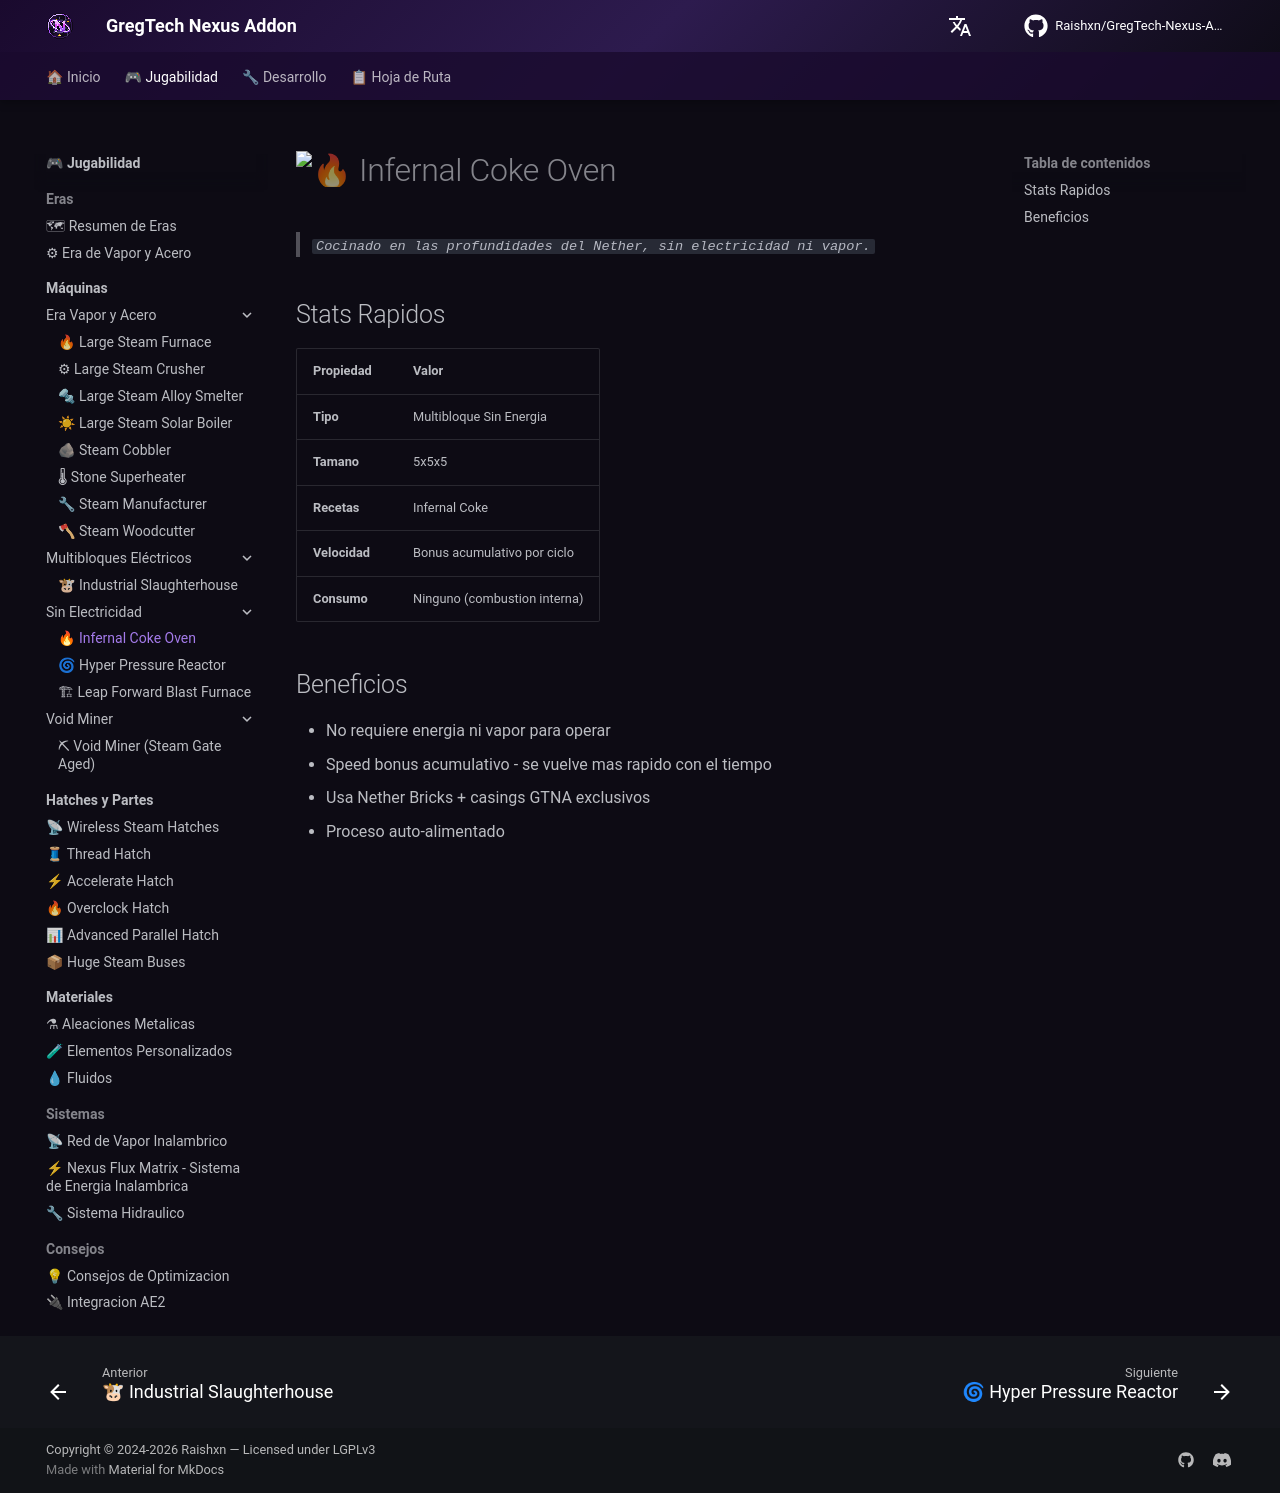

repository: Zx123456899/GregTech-Nexus-Addon · page: es/gameplay/machines/noenergy/infernal-coke-oven/index.html · generator: mkdocs

# 🔥 Infernal Coke Oven
> *"Cozido nas profundezas do Nether, sem eletricidade ou vapor."*

## Stats Rapidos
| Propriedade | Valor |
|------------|-------|
| **Tipo** | Multiblocko Sem Energia |
| **Tamanho** | 5x5x5 |
| **Receitas** | Infernal Coke |
| **Paralelos** | Variavel (com bonus) |
| **Velocidade** | Bonus acumulativo por ciclo |
| **Consumo** | Nenhum (combustao interna) |

## Beneficios
- Nao requer energia nem vapor para operar
- Speed bonus acumulativo — fica mais rapido com o tempo
- Usa Nether Bricks + casings GTNA exclusivos
- Processo auto-alimentado

## Estrutura
=== "Materiais Necessarios"
    | Material | Quantidade (~) |
    |----------|:---:|
    | Nether Bricks | ~40 |
    | Breel Plated Casing | ~20 |
    | Stronze Wrapped Casing | ~20 |
    | Item I/O | x2 |
    | Fluid I/O | x2 |
    | Steam Hatch | x1 (opcional) |
